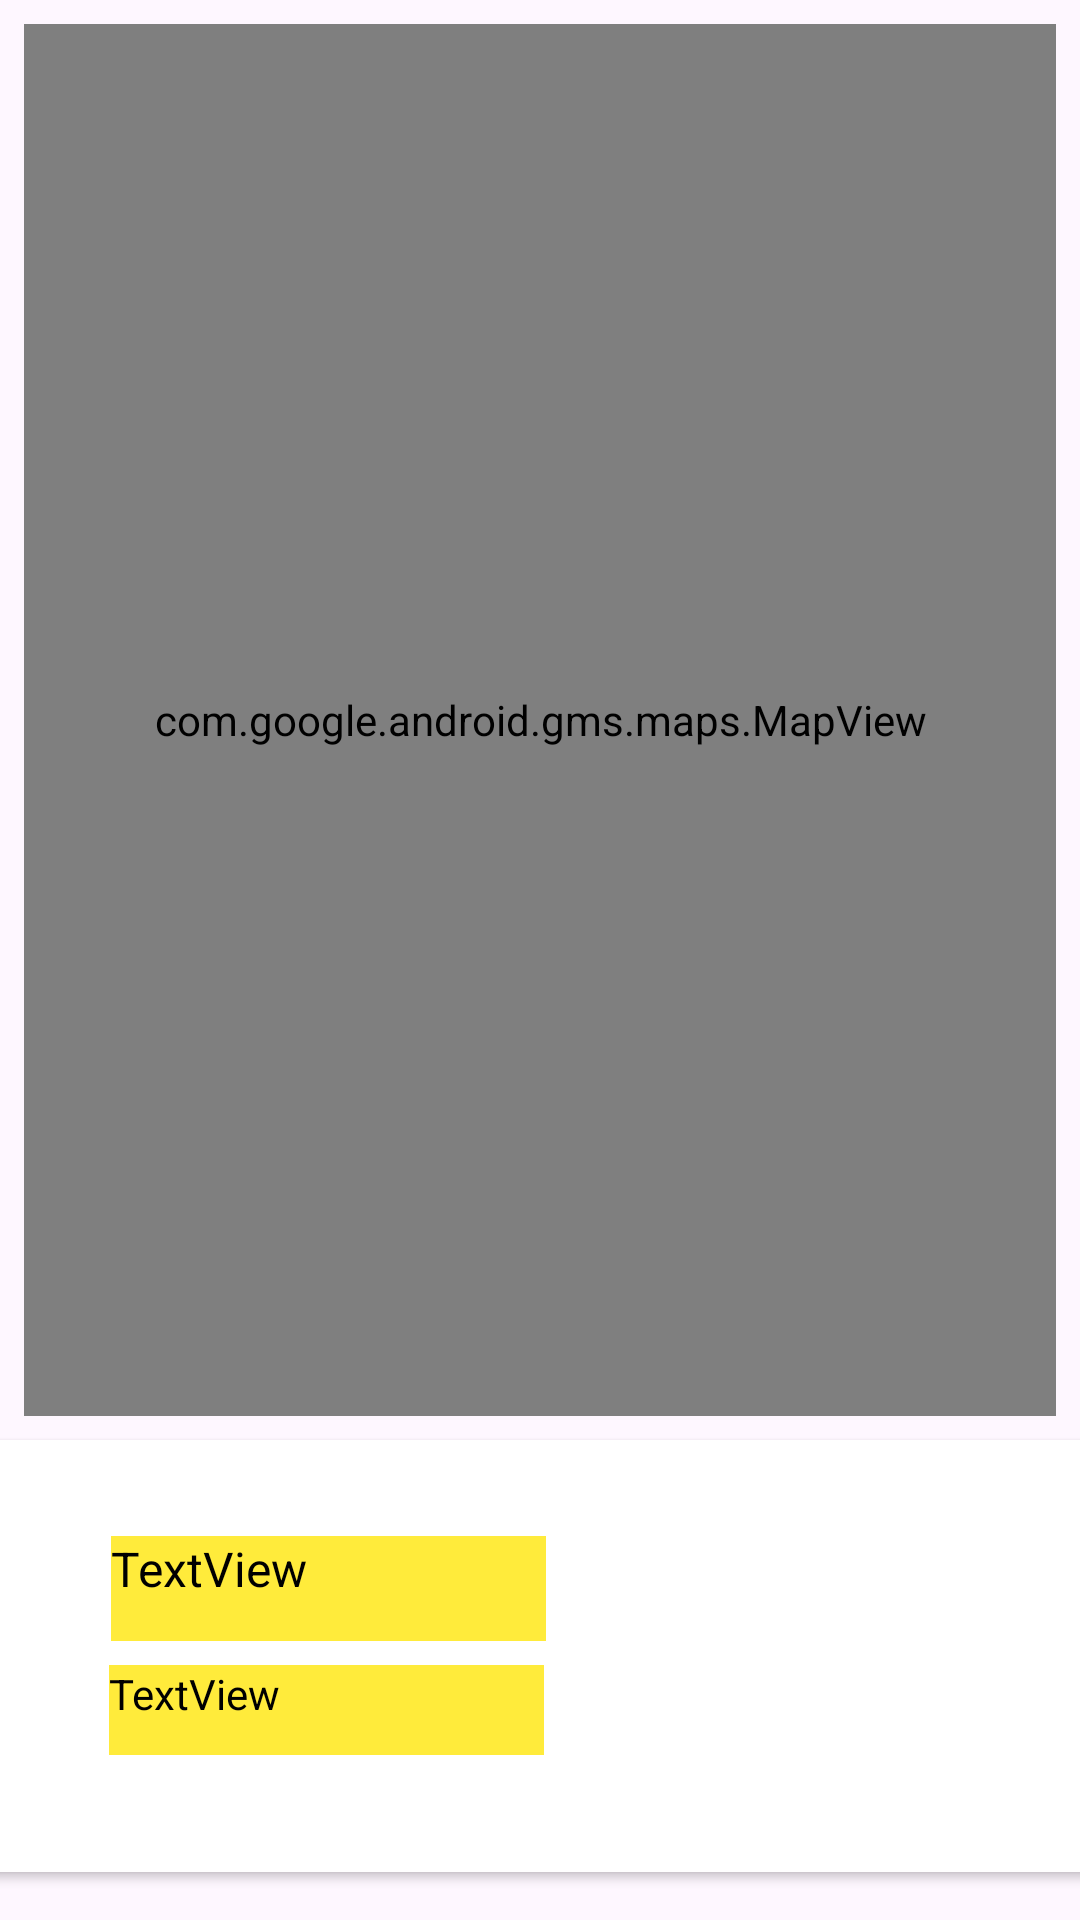

This screen was rendered from an Android layout file. Write that file and the resources it references.
<!-- AndroidManifest.xml: application theme Theme.Festival -->
<!-- res/layout/content_festival_maps.xml -->
<?xml version="1.0" encoding="utf-8"?>
<androidx.constraintlayout.widget.ConstraintLayout
    xmlns:android="http://schemas.android.com/apk/res/android"
    xmlns:app="http://schemas.android.com/apk/res-auto"
    android:layout_width="match_parent"
    android:layout_height="match_parent"
    app:layout_behavior="@string/appbar_scrolling_view_behavior">

    <androidx.cardview.widget.CardView
        android:id="@+id/cardView"
        android:layout_width="380dp"
        android:layout_height="144dp"
        android:layout_marginBottom="16dp"
        app:layout_constraintBottom_toBottomOf="parent"
        app:layout_constraintEnd_toEndOf="parent"
        app:layout_constraintHorizontal_bias="0.483"
        app:layout_constraintStart_toStartOf="parent" >

        <androidx.constraintlayout.widget.ConstraintLayout
            android:layout_width="match_parent"
            android:layout_height="match_parent">

            <ImageView
                android:id="@+id/currentImage"
                android:layout_width="127dp"
                android:layout_height="110dp"
                android:layout_marginEnd="16dp"
                app:layout_constraintBottom_toBottomOf="parent"
                app:layout_constraintEnd_toEndOf="parent"
                app:layout_constraintTop_toTopOf="parent"
                app:layout_constraintVertical_bias="0.529"
                app:srcCompat="@mipmap/ic_launcher" />

            <TextView
                android:id="@+id/currentTitle"
                android:layout_width="145dp"
                android:layout_height="35dp"
                android:layout_marginTop="32dp"
                android:text="TextView"
                android:textColor="@color/black"
                android:background="@color/sunnyYellow"
                android:textSize="16sp"
                app:layout_constraintEnd_toStartOf="@+id/currentImage"
                app:layout_constraintStart_toStartOf="parent"
                app:layout_constraintTop_toTopOf="parent" />

            <TextView
                android:id="@+id/currentDescription"
                android:layout_width="145dp"
                android:layout_height="30dp"
                android:text="TextView"
                android:textColor="@color/black"
                android:background="@color/sunnyYellow"
                app:layout_constraintBottom_toBottomOf="parent"
                app:layout_constraintEnd_toStartOf="@+id/currentImage"
                app:layout_constraintHorizontal_bias="0.494"
                app:layout_constraintStart_toStartOf="parent"
                app:layout_constraintTop_toBottomOf="@+id/currentTitle"
                app:layout_constraintVertical_bias="0.17" />
        </androidx.constraintlayout.widget.ConstraintLayout>
    </androidx.cardview.widget.CardView>

    <com.google.android.gms.maps.MapView
        android:id="@+id/mapView"
        android:layout_width="0dp"
        android:layout_height="0dp"
        android:layout_marginStart="8dp"
        android:layout_marginTop="8dp"
        android:layout_marginEnd="8dp"
        android:layout_marginBottom="8dp"
        app:layout_constraintBottom_toTopOf="@+id/cardView"
        app:layout_constraintEnd_toEndOf="parent"
        app:layout_constraintStart_toStartOf="parent"
        app:layout_constraintTop_toTopOf="parent" />
</androidx.constraintlayout.widget.ConstraintLayout>
<!-- resources referenced by this layout -->
<resources>
  <color name="black">#FF000000</color>
  <color name="sunnyYellow">#FFEB3B</color>
  <style name="Theme.Festival" parent="Base.Theme.Festival">
          
          <item name="android:navigationBarColor">@android:color/transparent</item>
          <item name="android:statusBarColor">@android:color/transparent</item>
          <item name="android:windowLightStatusBar">?attr/isLightTheme</item>
      </style>
  <style name="Base.Theme.Festival" parent="Theme.Material3.DayNight.NoActionBar">
  
          <item name="colorPrimary">@color/vibrantPink</item>
          <item name="colorPrimaryVariant">@color/brightPurple</item>
          <item name="colorOnPrimary">@color/white</item>
          <item name="colorSecondary">@color/sunnyYellow</item>
          <item name="colorOnSecondary">@color/black</item>
  
          <item name="android:statusBarColor">?attr/colorPrimaryVariant</item>
          <item name="android:textColorPrimary">@color/white</item>
          <item name="colorSurface">@color/vibrantPink</item>
      </style>
  <color name="vibrantPink">#FF4081</color>
  <color name="brightPurple">#7E57C2</color>
  <color name="white">#FFFFFF</color>
</resources>
